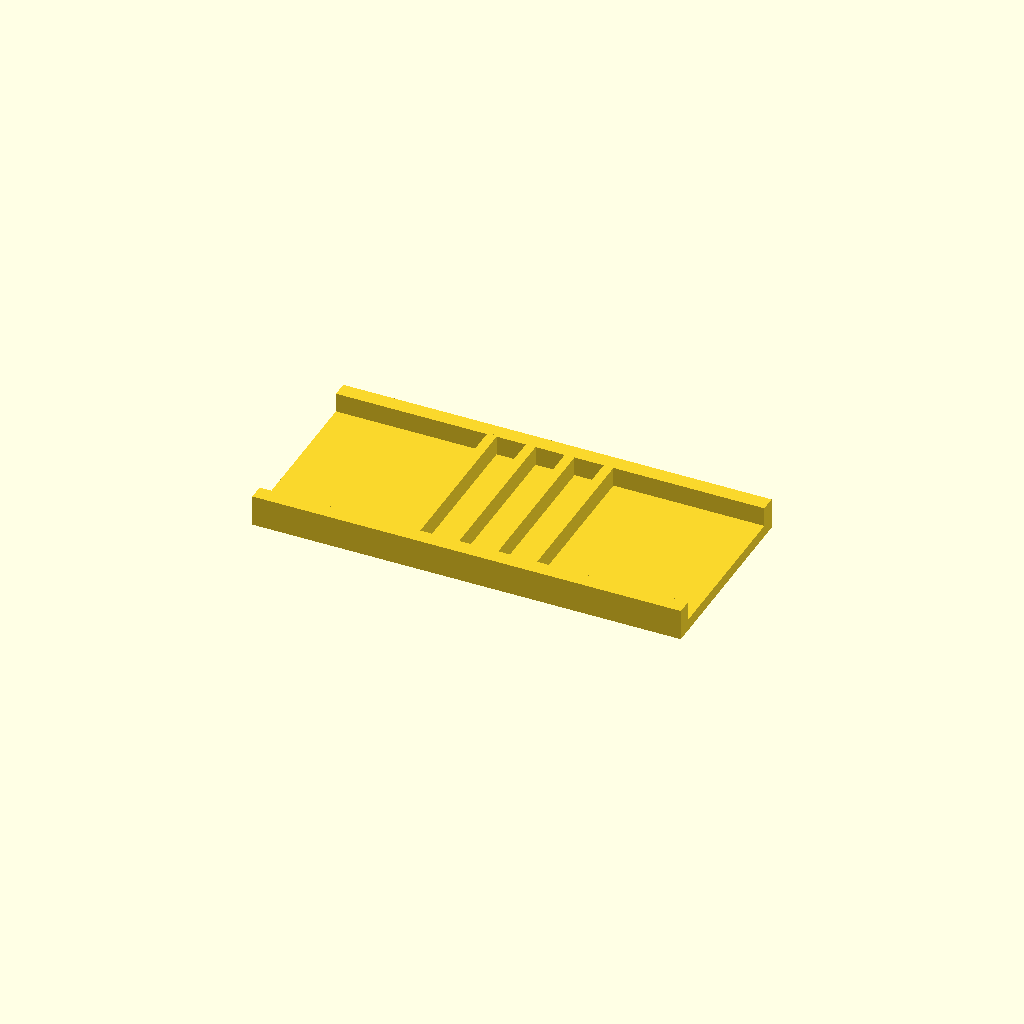
Cell 1: the model at its default parameters.
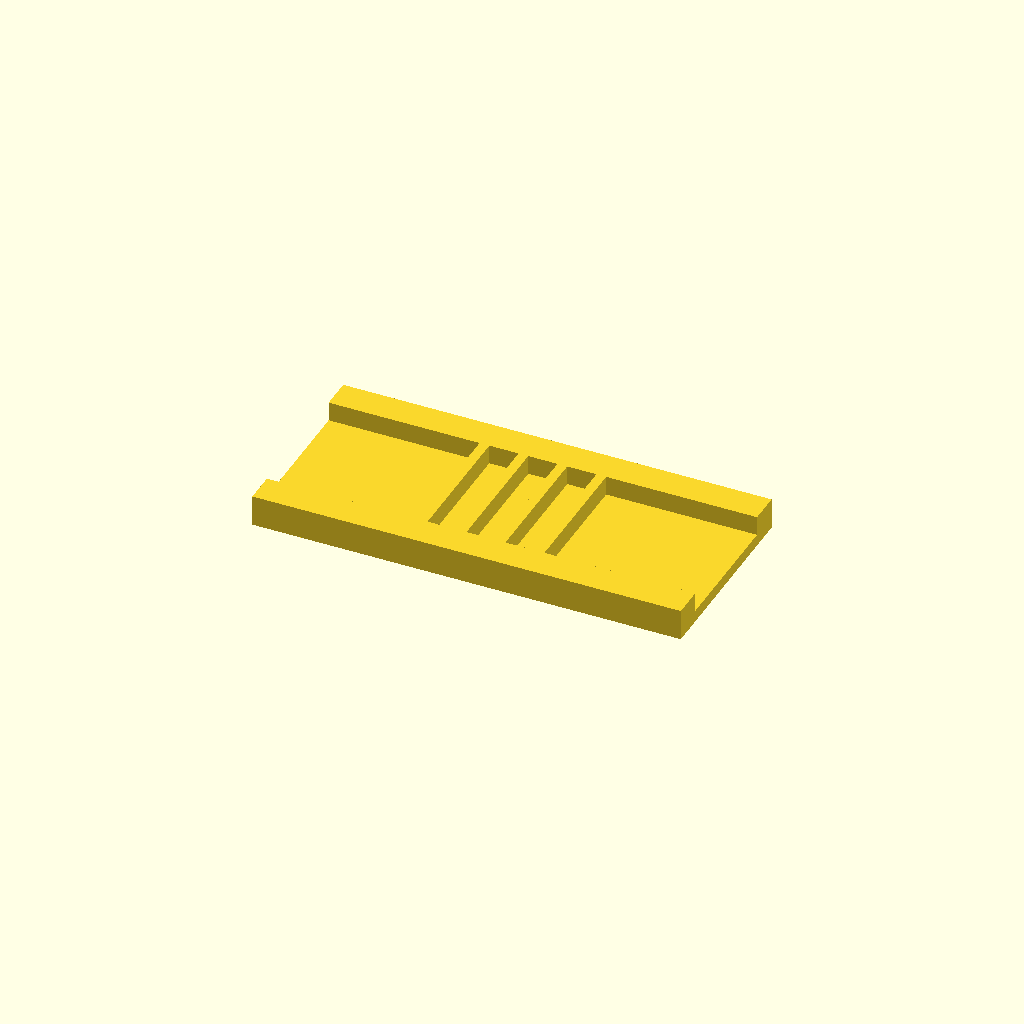
Cell 2 — rail_w set to 16, the other parameters unchanged.
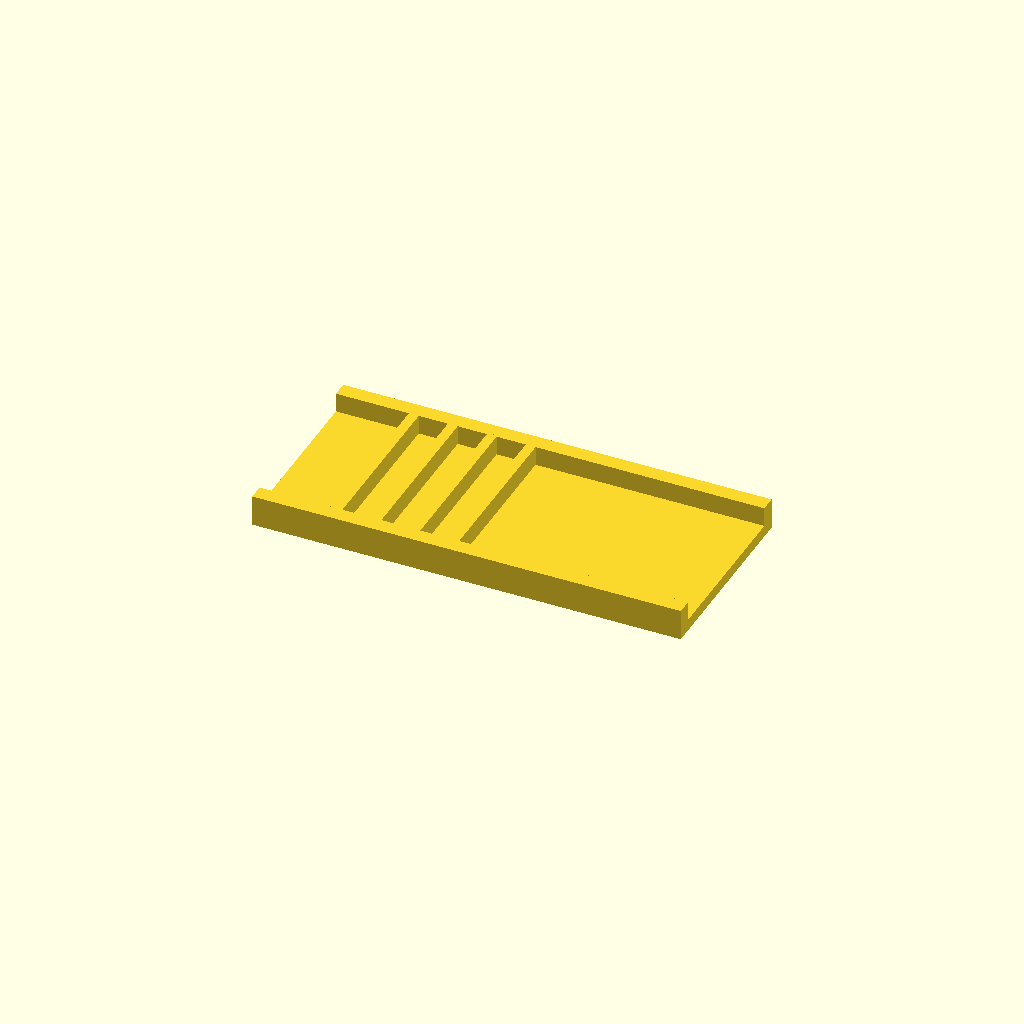
Cell 3: the same model with ribs = 8.
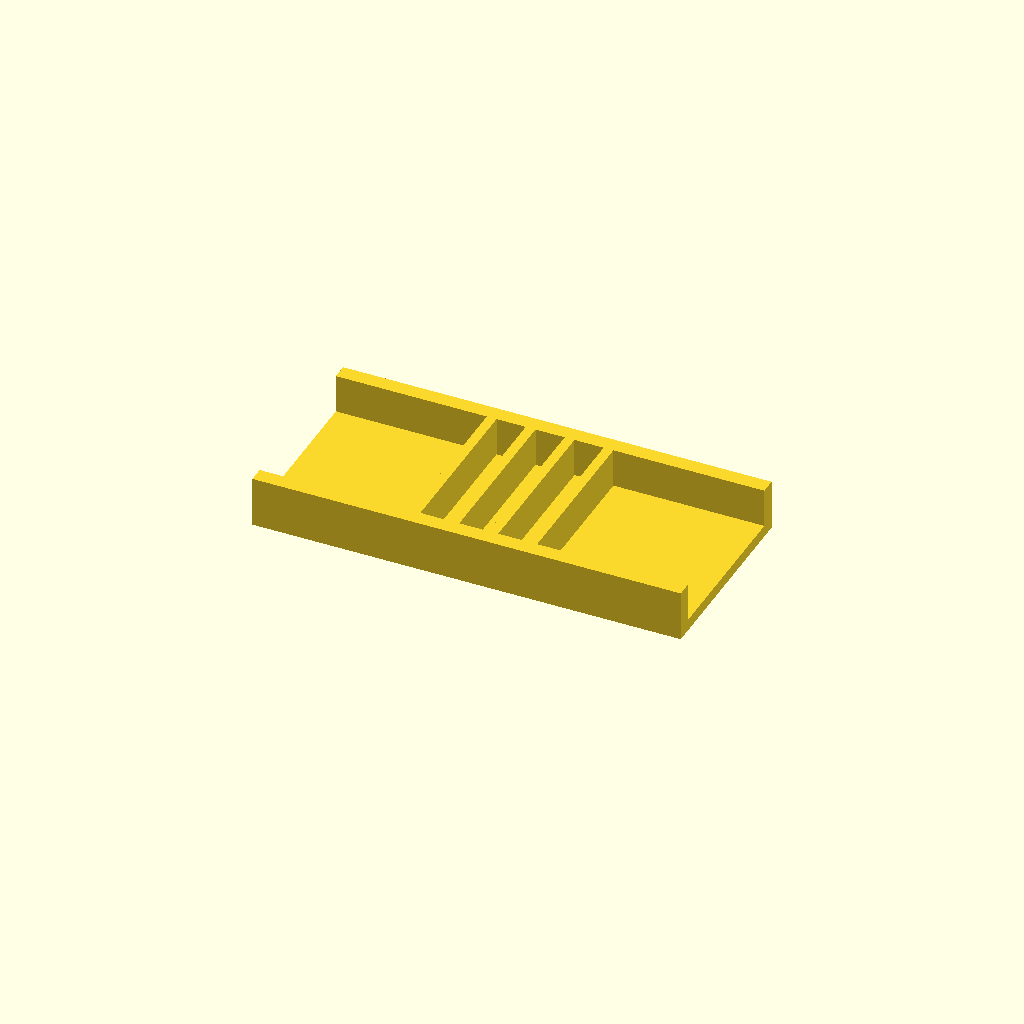
Cell 4: the same model with rib_h = 20.
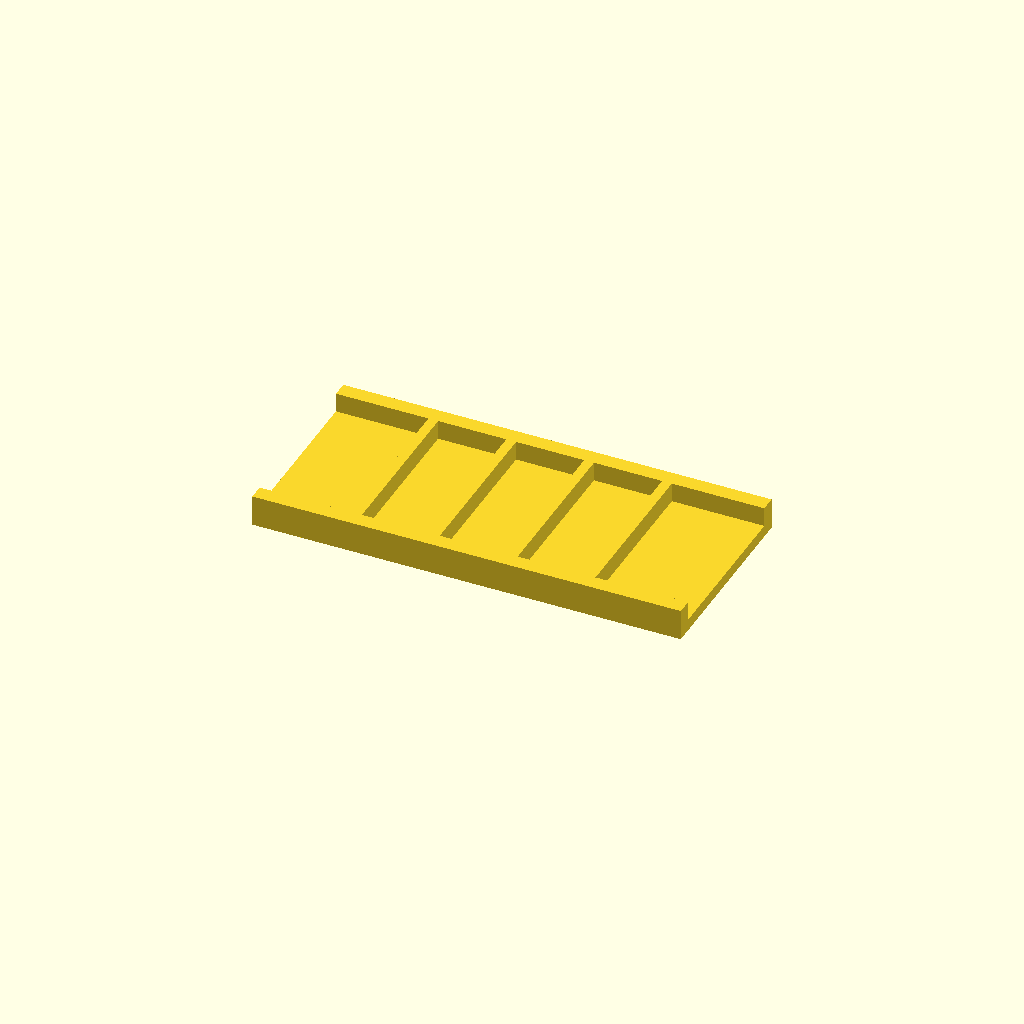
Cell 5 — pitch set to 40, the other parameters unchanged.
All cells are drawn from one camera (rotation 55°, 0°, 25°, orthographic, colour scheme Cornfield), so only the parameter changes between them.
The OpenSCAD source (optional_data/data/place1/ribframes/part_0012.scad):
$fn = 32;

// ----------------------------------------------------------------------
// Rib frame 220 x 100 x 16
// 4 ribs at 20 mm pitch
// ----------------------------------------------------------------------

// --- parameters (mm) ---
frame = [220, 100, 6];  // base plate size (x, y, z)
rail_w = 8;             // side rail width
ribs = 4;               // number of ribs
rib_t = 5;              // rib thickness
rib_h = 10;             // rib height above the base plate
pitch = 20;             // pitch between rib centres

// --- derived feature positions (mm) ---
span = (ribs - 1) * pitch;          // = 60   distance between the outer ribs
origin_x = -span / 2;               // = -30   X of the first rib
rib_len = frame[1] - 2 * rail_w + 2;  // = 86   rib length, 1 mm into each rail
feature_centers = [
  [origin_x + 0 * pitch, 0],
  [origin_x + 1 * pitch, 0],
  [origin_x + 2 * pitch, 0],
  [origin_x + 3 * pitch, 0]
];   // rib centre line, drives the rib loop

// base plate, two side rails, then the ribs read straight off feature_centers
union() {
  translate([-frame[0] / 2, -frame[1] / 2, 0]) cube(frame);
  translate([-frame[0] / 2, -frame[1] / 2, 0]) cube([frame[0], rail_w, frame[2] + rib_h]);
  translate([-frame[0] / 2, frame[1] / 2 - rail_w, 0]) cube([frame[0], rail_w, frame[2] + rib_h]);
  for (centre = feature_centers)
    translate([centre[0] - rib_t / 2, centre[1] - rib_len / 2, frame[2] - 1])
      cube([rib_t, rib_len, rib_h + 1]);
}
Customizer parameters (derived from the source; name, type, default, range or options):
frame: vector, default [220, 100, 6]
rail_w: number, default 8
ribs: number, default 4
rib_t: number, default 5
rib_h: number, default 10
pitch: number, default 20
